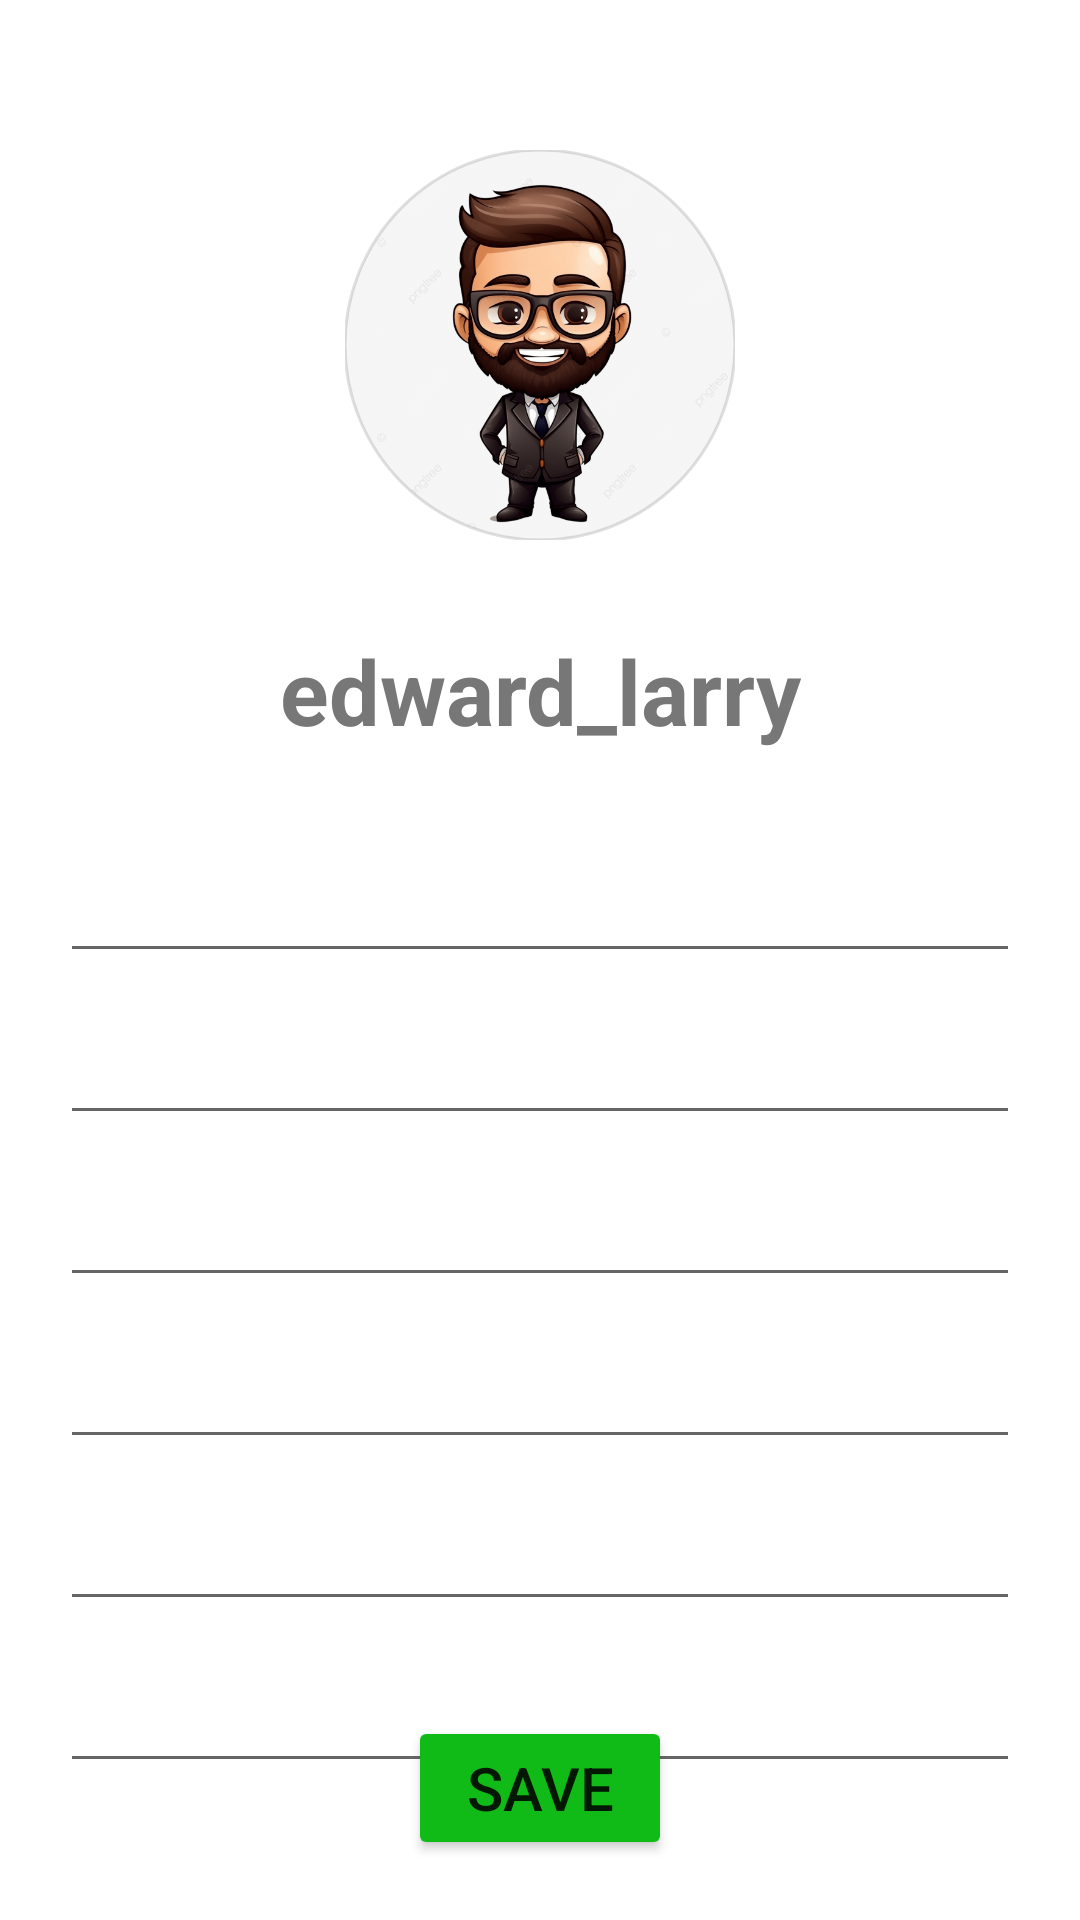

Android layout source for this screen:
<!-- AndroidManifest.xml: application theme Theme.StudentManagement -->
<!-- res/layout/activity_edit_acount_user.xml -->
<?xml version="1.0" encoding="utf-8"?>
<androidx.constraintlayout.widget.ConstraintLayout xmlns:android="http://schemas.android.com/apk/res/android"
    xmlns:app="http://schemas.android.com/apk/res-auto"
    xmlns:tools="http://schemas.android.com/tools"
    android:id="@+id/main"
    android:layout_width="match_parent"
    android:layout_height="match_parent"
    tools:context=".MainActivity">

    <LinearLayout
        android:layout_width="match_parent"
        android:layout_height="wrap_content"
        android:orientation="vertical">
        <RelativeLayout
            android:layout_width="match_parent"
            android:layout_height="match_parent"
            android:layout_marginTop="50dp"
            android:gravity="center">

            <com.google.android.material.imageview.ShapeableImageView
                android:id="@+id/shapeableImageView"
                android:layout_width="130dp"
                android:layout_height="130dp"
                android:layout_gravity="center"
                android:src="@drawable/avatar"
                app:shapeAppearance="@style/roundedImageViewRounded"
                app:strokeWidth="1dp"
                tools:layout_editor_absoluteX="141dp"
                tools:layout_editor_absoluteY="60dp" />

            <ImageButton
                android:id="@+id/btnCamera"
                android:layout_width="40dp"
                android:layout_height="40dp"
                android:layout_alignEnd="@id/shapeableImageView"
                android:layout_alignBottom="@id/shapeableImageView"
                android:layout_marginEnd="-10dp"
                android:layout_marginBottom="-10dp"
                android:background="?android:attr/selectableItemBackgroundBorderless"
                android:contentDescription="Camera"
                android:src="@drawable/camera"
                />
        </RelativeLayout>
        <LinearLayout
            android:layout_width="match_parent"
            android:layout_height="wrap_content">
            <TextView
                android:id="@+id/tvTitle"
                android:layout_width="match_parent"
                android:layout_height="wrap_content"
                android:text="edward_larry"
                android:layout_marginTop="30dp"
                android:gravity="center_horizontal"
                android:textStyle="bold"
                android:textColor="#777777"
                android:textSize="30dp"/>
        </LinearLayout>
        <LinearLayout
            android:layout_width="match_parent"
            android:layout_height="wrap_content"
            android:orientation="horizontal"
            android:layout_marginTop="30dp">
            <EditText
                android:id="@+id/etRole"
                android:layout_width="match_parent"
                android:layout_height="wrap_content"
                android:layout_marginStart="20dp"
                android:layout_marginEnd="20dp"
                android:drawablePadding="10dp"
                android:gravity="left"
                android:textSize="20dp" />
        </LinearLayout>
        <LinearLayout
            android:layout_width="match_parent"
            android:layout_height="wrap_content"
            android:orientation="horizontal"
            android:layout_marginTop="10dp">
            <EditText
                android:id="@+id/etName"
                android:layout_width="match_parent"
                android:layout_height="wrap_content"
                android:layout_marginStart="20dp"
                android:layout_marginEnd="20dp"
                android:drawablePadding="10dp"
                android:gravity="left"
                android:textSize="20dp" />
        </LinearLayout>
        <LinearLayout
            android:layout_width="match_parent"
            android:layout_height="wrap_content"
            android:orientation="horizontal"
            android:layout_marginTop="10dp">
            <EditText
                android:id="@+id/etPhone"
                android:layout_width="match_parent"
                android:layout_height="wrap_content"
                android:layout_marginStart="20dp"
                android:layout_marginEnd="20dp"
                android:drawablePadding="10dp"
                android:gravity="left"
                android:textSize="20dp" />
        </LinearLayout>
        <LinearLayout
            android:layout_width="match_parent"
            android:layout_height="wrap_content"
            android:orientation="horizontal"
            android:layout_marginTop="10dp">
            <EditText
                android:id="@+id/etEmail"
                android:layout_width="match_parent"
                android:layout_height="wrap_content"
                android:layout_marginStart="20dp"
                android:layout_marginEnd="20dp"
                android:drawablePadding="10dp"
                android:gravity="left"
                android:textSize="20dp" />
        </LinearLayout>
        <LinearLayout
            android:layout_width="match_parent"
            android:layout_height="wrap_content"
            android:orientation="horizontal"
            android:layout_marginTop="10dp">
            <EditText
                android:id="@+id/etAge"
                android:layout_width="match_parent"
                android:layout_height="wrap_content"
                android:layout_marginStart="20dp"
                android:layout_marginEnd="20dp"
                android:drawablePadding="10dp"
                android:gravity="left"
                android:textSize="20dp" />

        </LinearLayout>
        <LinearLayout
            android:layout_width="match_parent"
            android:layout_height="wrap_content"
            android:orientation="horizontal"
            android:layout_marginTop="10dp">
            <EditText
                android:id="@+id/etStatus"
                android:layout_width="match_parent"
                android:layout_height="wrap_content"
                android:layout_marginStart="20dp"
                android:layout_marginEnd="20dp"
                android:drawablePadding="10dp"
                android:gravity="left"
                android:textSize="20dp" />
        </LinearLayout>
    </LinearLayout>

    <Button
        android:id="@+id/btnSave"
        android:layout_width="wrap_content"
        android:layout_height="wrap_content"
        android:layout_marginBottom="20dp"
        android:backgroundTint="#11BB17"
        android:drawableLeft="@drawable/save"
        android:text="Save"
        android:textAllCaps="true"
        android:textSize="20dp"
        app:layout_constraintBottom_toBottomOf="parent"
        app:layout_constraintEnd_toEndOf="parent"
        app:layout_constraintStart_toStartOf="parent" />

</androidx.constraintlayout.widget.ConstraintLayout>
<!-- resources referenced by this layout -->
<resources>
  <!-- drawable avatar: png bitmap (drawable, 199613 bytes) -->
  <style name="roundedImageViewRounded">
          <item name="cornerFamily">rounded</item>
          <item name="cornerSize">50%</item>
      </style>
  <style name="Theme.StudentManagement" parent="Base.Theme.StudentManagement" />
  <style name="Base.Theme.StudentManagement" parent="Theme.MaterialComponents.DayNight.DarkActionBar">
          <item name="colorPrimary">@color/blue_actionbar</item>
          <item name="colorPrimaryVariant">@color/blue_actionbar</item>
          <item name="colorOnPrimary">@color/white</item>
      </style>
  <color name="blue_actionbar">#3F51B5</color>
  <!-- not gathered from this repository: default colours our renderer supplied (Android Studio template values) -->
  <color name="white">#FFFFFFFF</color>
</resources>
